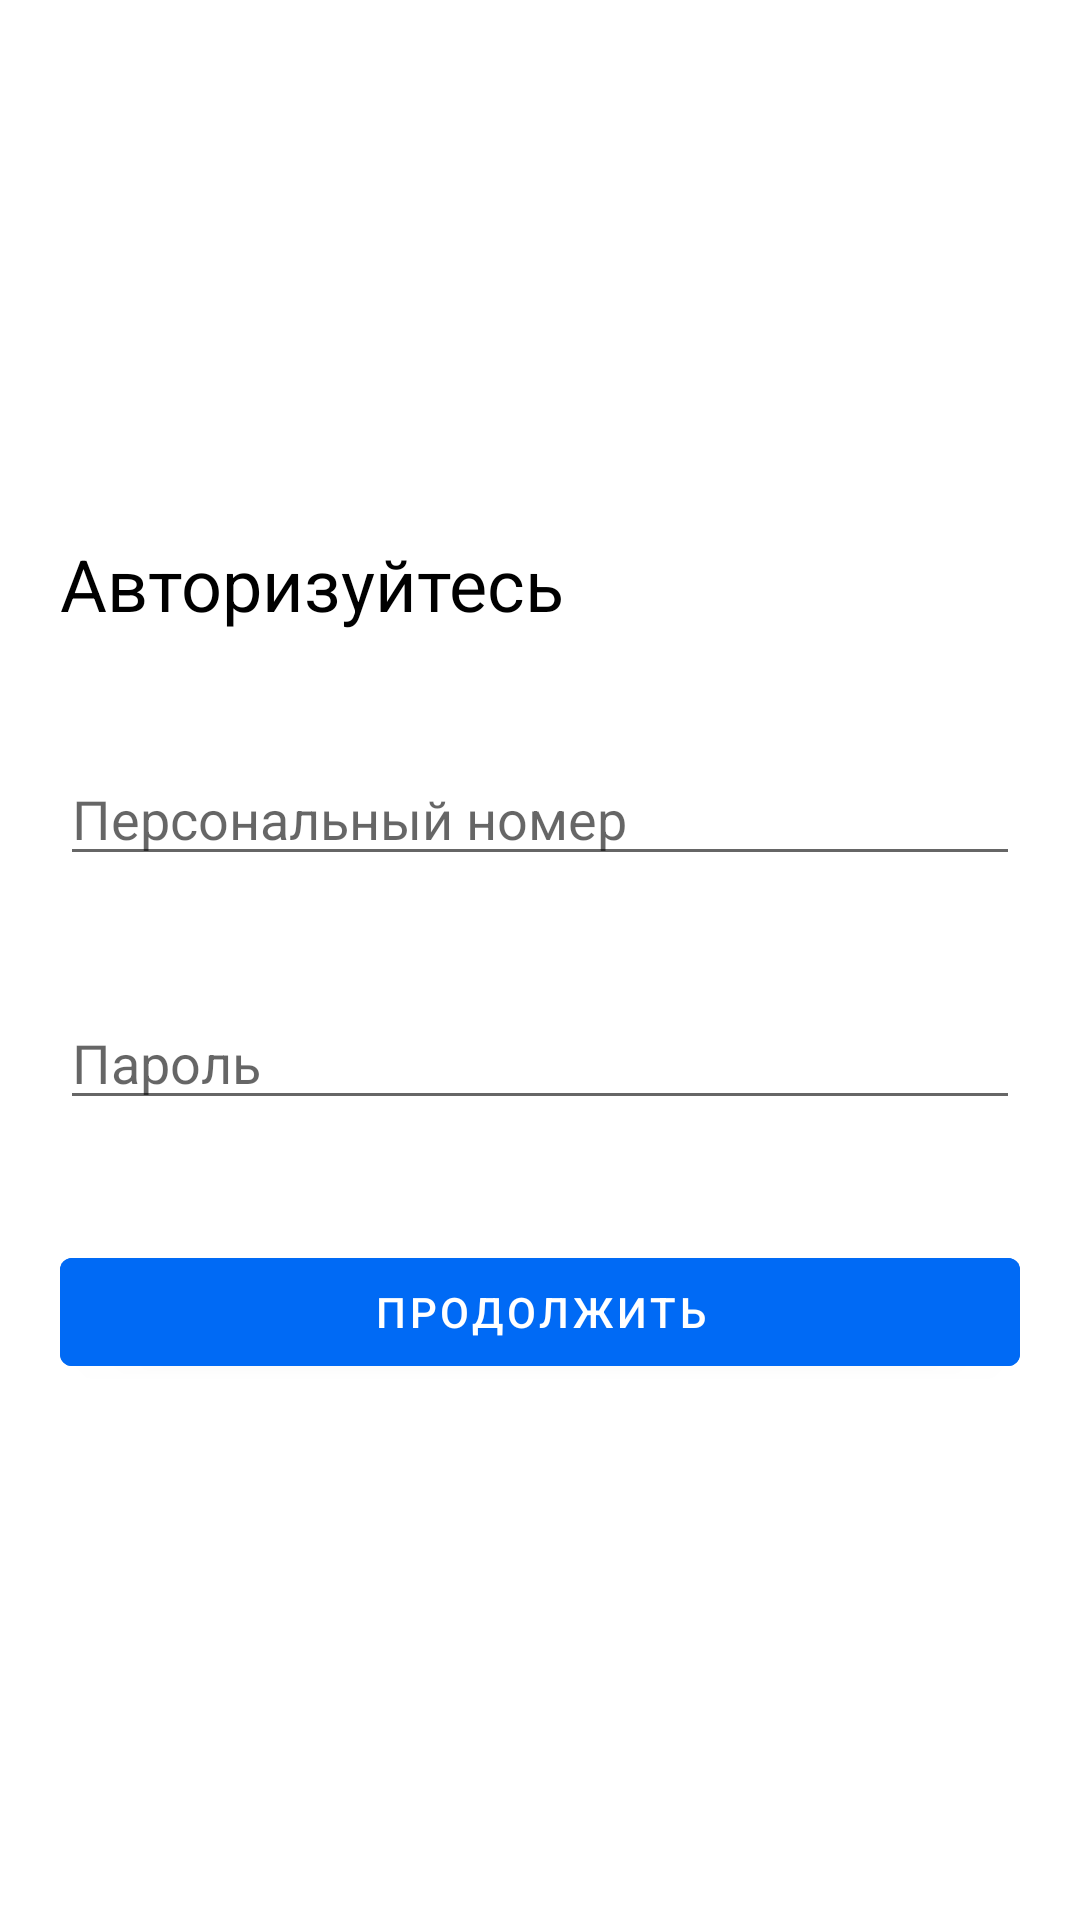

This screen was rendered from an Android layout file. Write that file and the resources it references.
<!-- AndroidManifest.xml: application theme Theme.Aykol -->
<!-- res/layout/fragment_auth.xml -->
<?xml version="1.0" encoding="utf-8"?>
<LinearLayout xmlns:android="http://schemas.android.com/apk/res/android"
    android:layout_width="match_parent"
    android:layout_height="match_parent"
    android:orientation="vertical"
    android:gravity="center_vertical">

    <TextView
        android:layout_width="wrap_content"
        android:layout_height="wrap_content"
        android:layout_margin="20dp"
        android:text="@string/auth"
        android:textColor="@color/black"
        android:textSize="24sp"
        />
    
    <EditText
        android:id="@+id/personNumber"
        android:layout_width="match_parent"
        android:layout_height="wrap_content"
        android:hint="@string/inn"
        android:textColor="@color/black"
        android:layout_margin="20dp"
        android:inputType="number"
        android:minEms="10"/>

    <EditText
        android:id="@+id/password"
        android:layout_width="match_parent"
        android:layout_height="wrap_content"
        android:hint="@string/password"
        android:textColor="@color/black"
        android:layout_margin="20dp"
        android:inputType="numberPassword"/>

    <com.google.android.material.button.MaterialButton
        android:id="@+id/btnNext"
        android:layout_width="match_parent"
        android:layout_height="wrap_content"
        android:layout_margin="20dp"
        android:text="@string/next"
        android:backgroundTint="@color/blue"/>
</LinearLayout>
<!-- resources referenced by this layout -->
<resources>
  <color name="black">#FF000000</color>
  <color name="blue">#006AF5</color>
  <string name="auth">Авторизуйтесь</string>
  <string name="inn">Персональный номер</string>
  <string name="next">Продолжить</string>
  <string name="password">Пароль</string>
  <style name="Theme.Aykol" parent="Theme.MaterialComponents.DayNight.DarkActionBar">
          
          <item name="colorPrimary">@color/purple_500</item>
          <item name="colorPrimaryVariant">@color/purple_700</item>
          <item name="colorOnPrimary">@color/white</item>
          
          <item name="colorSecondary">@color/teal_200</item>
          <item name="colorSecondaryVariant">@color/teal_700</item>
          <item name="colorOnSecondary">@color/black</item>
          
          <item name="android:statusBarColor">?attr/colorPrimaryVariant</item>
          
      </style>
  <color name="purple_500">#FF6200EE</color>
  <color name="purple_700">#FF3700B3</color>
  <color name="white">#FFFFFFFF</color>
  <color name="teal_200">#FF03DAC5</color>
  <color name="teal_700">#FF018786</color>
</resources>
